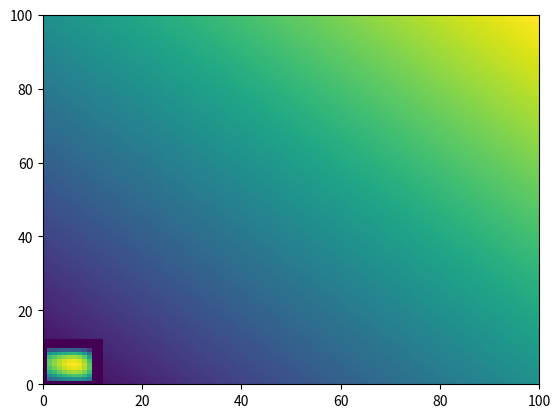

Recreate this plot in Python.
%matplotlib inline
import pylab
import matplotlib.pyplot as plt
import numpy as np

N = 10
x0 = 0.
xf = 1.
g0 = 0.
gf = 0.
h = (xf-x0)/float(N+1)
b = np.zeros(N)
u = np.zeros(N)
A = np.zeros((N,N))

def fun(x,y):
    return 100*(x+y)
B = np.zeros((100,100))
for i in range(100):
    for j in range(100):
        B[i,j] = fun(i*h,j*h)
plt.pcolor(B)

y = np.zeros((N+2,N+2))
for i in range(1,N+1):
    for j in range(1,N+1):
        y[i,j] = fun(i*h,j*h)
    
yold = np.zeros((N+2,N+2))
ynew = np.zeros((N+2,N+2))
plt.pcolor(y[:,:])

for iterations in range(1000):
    yold = y[:,:]
    for i in range(1,N+1):
        for j in range(1,N+1):
            ay = yold[i-1,j] + yold[i+1,j] + yold[i,j-1] + yold[i,j+1]
            ynew[i,j] = 1/4.*(h**2*fun(i*h,j*h) + ay)
    y = ynew[:,:]
plt.pcolor(y)

N=10
h = 1/float(N+1)
x0 = 0.
y0 = 0.
def fun(x,y):
    return 100*(x+y)
A1 = np.zeros((N**2,N**2))
A2 = np.zeros((N**2,N**2))
b = np.zeros(N**2)
u = np.zeros(N**2)

for i in range(N**2):                        #  Build A1
    for j in range(N**2):
        if i==j:
            A1[i,j] = 2.
        if (i==(j+1)) or ((i+1)==j):
            A1[i,j] = -1.
for i in range(N**2):                        #  Build A2
    for j in range(N**2):
        if i==j:
            A2[i,j] = 2.
        if (i==(j+N)) or ((i+N)==j):
            A2[i,j] = -1.
for j in range(1,N-1):
    for i in range(1,N-1):                    # Building B
        index = i+j*N
        b[index] = h**2*fun(x0 + h*(i+1),y0 + h*(j+1))  

b

A1

A2

a1 = np.concatenate((np.array([0.]),np.array([A1[i+1,i] for i in range(A1.shape[0]-1)])))
d1 = np.array([A1[i,i] for i in range(A1.shape[0])])
c1 = np.concatenate((np.array([A1[i,i+1] for i in range(A1.shape[0]-1)]),np.array([0.])))

a2 = np.concatenate((np.array([0. for i in range(N)]),np.array([A2[i+N,i] for i in range(A2.shape[0]-N)])))
d2 = np.array([A2[i,i] for i in range(A2.shape[0])])
c2 = np.concatenate((np.array([A2[i,i+N] for i in range(A2.shape[0]-N)]),np.array([0. for i in range(N)])))

a2

def GEBS(x,aorig,dorig,corig,borig,N):
    a = np.copy(aorig)
    d = np.copy(dorig)
    c = np.copy(corig)
    b = np.copy(borig)
    u = np.zeros(N**2)
    if x == 1:                           #  Band a distance 1 from diagonal
        for i in range(1,N**2):
            m = a[i]/d[i-1]
            d[i] = d[i] - m*c[i-1]
            b[i] = b[i] - m*b[i-1]
        u[-1] = b[-1]/d[-1]
        for i in range(N**2-1)[::-1]:
            u[i] = (b[i] - c[i]*u[i+1])/d[i]
    if x == 2:                          #  Band a distance N from diagonal
        for i in range(N,N**2):
            m = a[i]/d[i-N]
            d[i] = d[i] - m*c[i-N]
            b[i] = b[i] - m*b[i-N]
        u[-1] = b[-1]/d[-1]
        for i in range(N):                          #  Because of how band back sub works
            u = np.append(u,np.array([0]))
        for i in range(N**2-1)[::-1]:
            u[i] = (b[i] - c[i]*u[i+N])/d[i]
        u = [u[i] for i in range(N**2)]                #  Get rid of extra zeros
    return u

b = np.array([float(np.random.randint(1,N**2+1)) for i in range(N**2)])
ans = np.copy(b)
y = GEBS(1,a1,d1,c1,b,N)
np.dot(A1,y)-ans

b = np.array([float(np.random.randint(1,N**2+1)) for i in range(N**2)])
ans = np.copy(b)
y = GEBS(2,a2,d2,c2,b,N)
np.dot(A2,y)-ans

N=10
rho = 1.75                           # Pick a parameter
x = np.zeros(N**2)
b = np.zeros(N**2)
for j in range(1,N-1):
    for i in range(1,N-1):                    # Building B
        index = i+j*N
        b[index] = h**2*fun(x0 + h*(i+1),y0 + h*(j+1)) 
x = b[:]
#  New Bands
a1 = np.concatenate((np.array([0.]),np.array([-1. for i in range(N**2-1)])))
d1 = np.array([2. for i in range(N**2)])
c1 = np.concatenate((np.array([-1. for i in range(N**2-1)]),np.array([0.])))

a2 = np.concatenate((np.array([0. for i in range(N)]),np.array([-1. for i in range(N**2-N)])))
d2 = np.array([2. for i in range(N**2)])
c2 = np.concatenate((np.array([-1. for i in range(N**2-N)]),np.array([0. for i in range(N)])))

for i in range(N**2):
    d1[i] = d1[i] + rho            # Specifically for PR
    d2[i] = d2[i] + rho

for i in range(10):
    rhs = b + np.dot((rho*np.identity(N**2) - A2),x)
    x = GEBS(1,a1,d1,c1,rhs,N)
    rhs = b + np.dot((rho*np.identity(N**2) - A1),x)
    x = GEBS(2,a2,d2,c2,rhs,N)

y = np.zeros((N+1,N+1))
for i in range(1,N):
    for j in range(1,N):
        y[i,j] = x[j + N*i]

plt.pcolor(y[:,:])

N=5
A = np.zeros((N**2,N**2))
A1 = np.zeros((N**2,N**2))
A2 = np.zeros((N**2,N**2))
b = np.array([np.random.randint(10) for i in range(N**2)])

for i in range(N**2):                        #  Build A1
    for j in range(N**2):
        if i==j:
            A1[i,j] = 2.
        if (i==(j+1)) or ((i+1)==j):
            A1[i,j] = -1.
for i in range(N**2):                        #  Build A2
    for j in range(N**2):
        if i==j:
            A2[i,j] = 2.
        if (i==(j+N)) or ((i+N)==j):
            A2[i,j] = -1.
            
a1 = np.concatenate((np.array([0.]),np.array([-1. for i in range(N**2-1)])))
d1 = np.array([2. for i in range(N**2)])
c1 = np.concatenate((np.array([-1. for i in range(N**2-1)]),np.array([0.])))

a2 = np.concatenate((np.array([0. for i in range(N)]),np.array([-1. for i in range(N**2-N)])))
d2 = np.array([2. for i in range(N**2)])
c2 = np.concatenate((np.array([-1. for i in range(N**2-N)]),np.array([0. for i in range(N)])))



b

def bandedmult(x,a,d,c,b,N):
    if x == 1:
        vec = np.append(np.append(0,b),0)
        u = np.zeros(N**2 + 2)
        for i in range(1,N**2+1):
            u[i] = a[i-1]*vec[i-1] + d[i-1]*vec[i] + c[i-1]*vec[i+1]
        u = [u[i] for i in range(1,N**2+1)]
    if x == 2:
        vec = np.append(np.append([0. for i in range(N)],b),[0. for i in range(N)])
        u = np.zeros(N**2 + 2*N)
        for i in range(N,N**2+N):
            u[i] = a[i-N]*vec[i-N] + d[i-N]*vec[i] + c[i-N]*vec[i+N]
        u = [u[i] for i in range(N,N**2+N)]
    return u

bandedmult(1,a1,d1,c1,b,N) - np.dot(A1,b)

bandedmult(2,a2,d2,c2,b,N) - np.dot(A2,b)